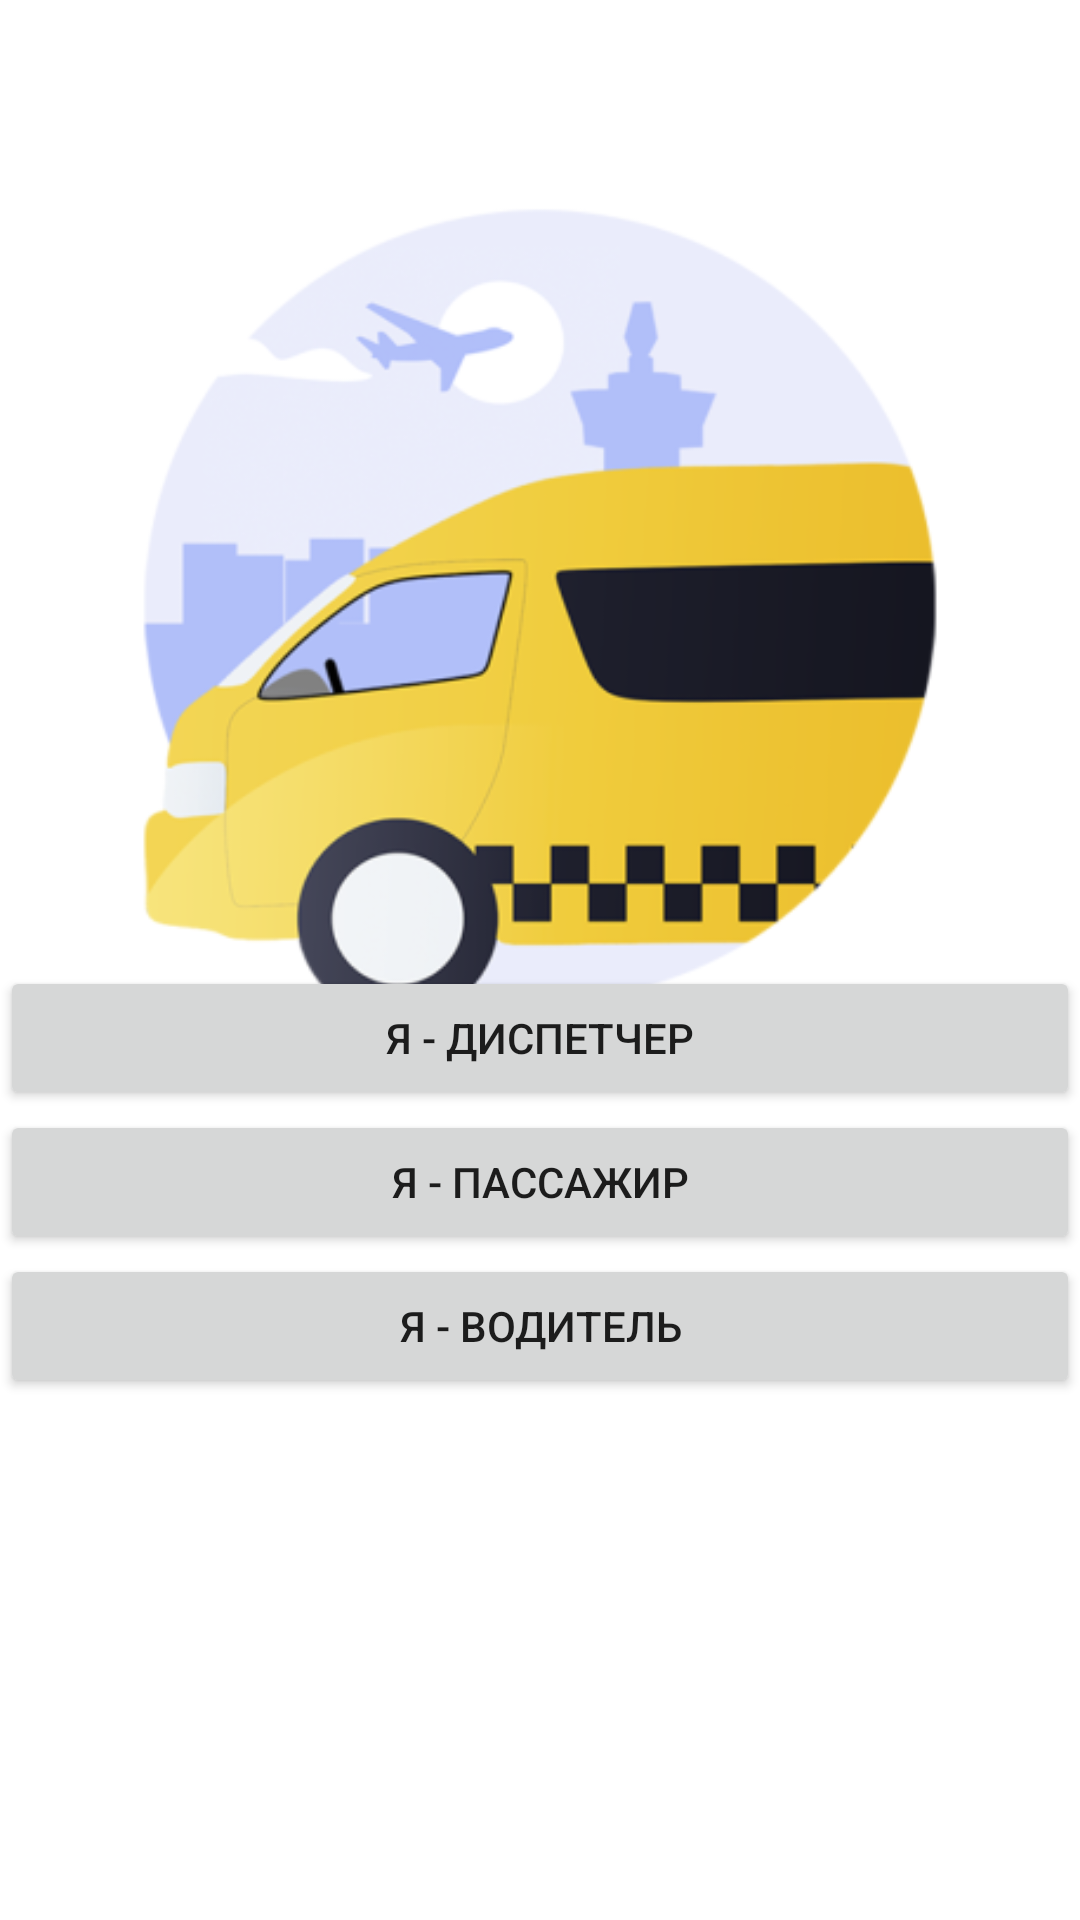

Produce the Android XML layout that renders to this screen, including the resource entries it uses.
<!-- AndroidManifest.xml: application theme Theme.Intercity -->
<!-- res/layout/fragment_registration.xml -->
<?xml version="1.0" encoding="utf-8"?>
<FrameLayout xmlns:android="http://schemas.android.com/apk/res/android"
    xmlns:app="http://schemas.android.com/apk/res-auto"
    xmlns:tools="http://schemas.android.com/tools"
    android:layout_width="match_parent"
    android:layout_height="match_parent"
    tools:context=".ui.registration.RegistrationFragment">

    

    <LinearLayout
        android:layout_width="match_parent"
        android:layout_height="410dp"
        android:gravity="top"
        android:orientation="vertical">

        <ImageView
            android:id="@+id/imageView2"
            android:layout_width="match_parent"
            android:layout_height="wrap_content"
            android:src="@drawable/logo" />

    </LinearLayout>

    <LinearLayout
        android:layout_width="match_parent"
        android:layout_height="466dp"
        android:gravity="bottom"
        android:orientation="vertical">

        <Button
            android:id="@+id/button6"
            android:layout_width="match_parent"
            android:layout_height="wrap_content"
            android:text="@string/i_dispathcer" />

        <Button
            android:id="@+id/button5"
            android:layout_width="match_parent"
            android:layout_height="wrap_content"
            android:text="@string/i_user" />

        <Button
            android:id="@+id/button4"
            android:layout_width="match_parent"
            android:layout_height="wrap_content"
            android:text="@string/i_driver" />
    </LinearLayout>

</FrameLayout>
<!-- resources referenced by this layout -->
<resources>
  <!-- drawable logo: png bitmap (drawable, 56779 bytes) -->
  <string name="i_dispathcer">Я - диспетчер</string>
  <string name="i_driver">Я - водитель</string>
  <string name="i_user">Я - пассажир</string>
  <style name="Theme.Intercity" parent="Theme.MaterialComponents.DayNight.DarkActionBar">
          
          <item name="colorPrimary">@color/purple_500</item>
          <item name="colorPrimaryVariant">@color/purple_700</item>
          <item name="colorOnPrimary">@color/white</item>
          
          <item name="colorSecondary">@color/teal_200</item>
          <item name="colorSecondaryVariant">@color/teal_700</item>
          <item name="colorOnSecondary">@color/black</item>
          
          <item name="android:statusBarColor" tools:targetApi="l">?attr/colorPrimaryVariant</item>
          
      </style>
  <!-- not gathered from this repository: default colours our renderer supplied (Android Studio template values) -->
  <color name="purple_500">#FF6200EE</color>
  <color name="purple_700">#FF3700B3</color>
  <color name="teal_200">#FF03DAC5</color>
  <color name="teal_700">#FF018786</color>
  <color name="black">#FF000000</color>
  <color name="white">#FFFFFFFF</color>
</resources>
